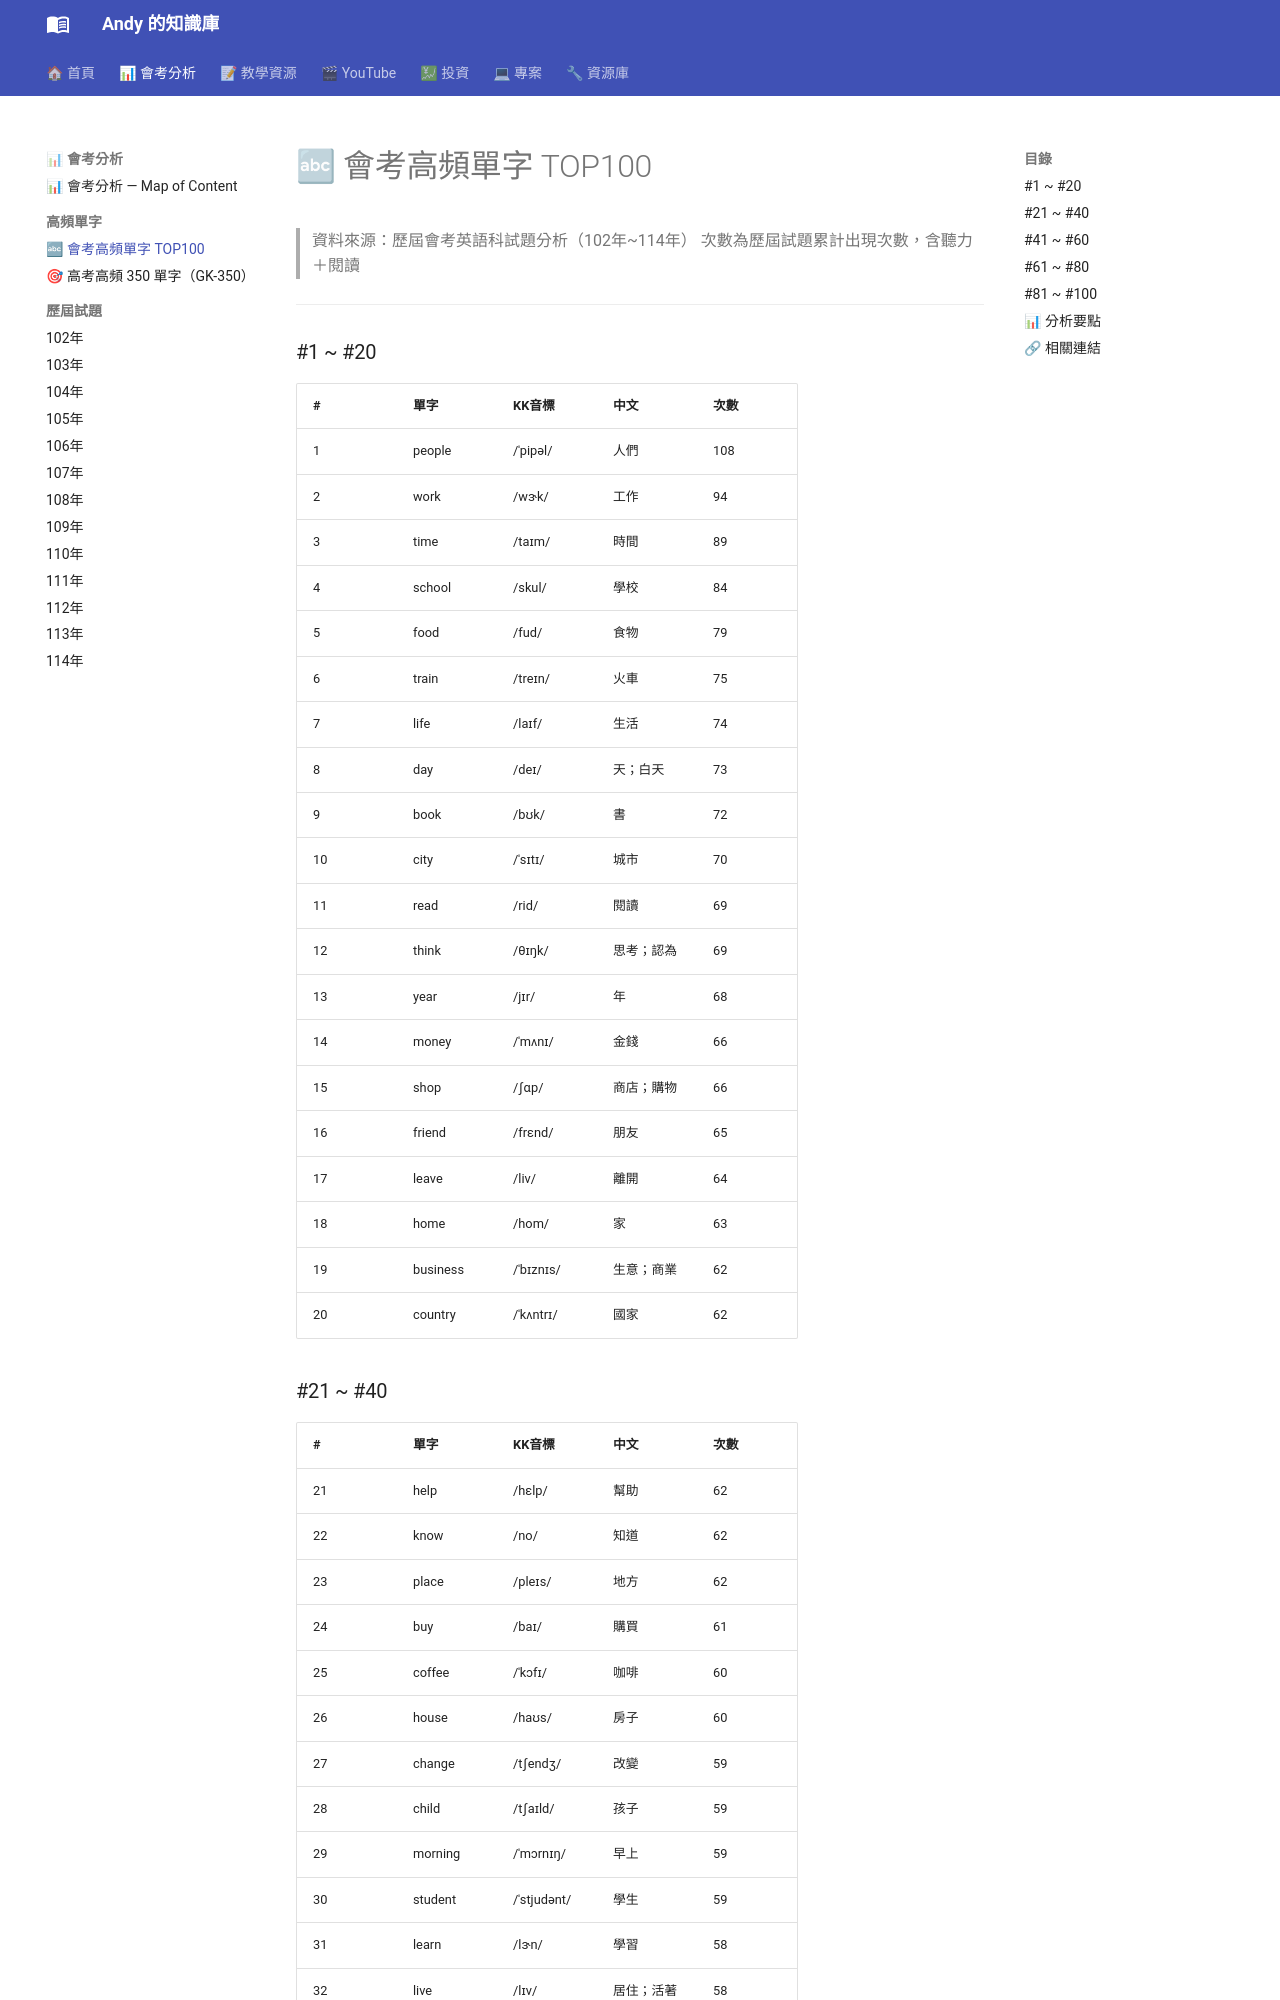

repository: andyjunyi/knowledge-base · page: 03 - 會考分析/高頻單字/會考高頻單字TOP100/index.html · generator: mkdocs

---
tags: [會考, 單字, 高頻]
created: 2026-06-04
updated: 2026-06-12
---

# 🔤 會考高頻單字 TOP100

> 資料來源：歷屆會考英語科試題分析（102年~114年）
> 次數為歷屆試題累計出現次數，含聽力＋閱讀

---

### #1 ~ #20

| # | 單字 | KK音標 | 中文 | 次數 |
|---|------|--------|------|------|
| 1 | people | /ˈpipəl/ | 人們 | 108 |
| 2 | work | /wɝk/ | 工作 | 94 |
| 3 | time | /taɪm/ | 時間 | 89 |
| 4 | school | /skul/ | 學校 | 84 |
| 5 | food | /fud/ | 食物 | 79 |
| 6 | train | /treɪn/ | 火車 | 75 |
| 7 | life | /laɪf/ | 生活 | 74 |
| 8 | day | /deɪ/ | 天；白天 | 73 |
| 9 | book | /bʊk/ | 書 | 72 |
| 10 | city | /ˈsɪtɪ/ | 城市 | 70 |
| 11 | read | /rid/ | 閱讀 | 69 |
| 12 | think | /θɪŋk/ | 思考；認為 | 69 |
| 13 | year | /jɪr/ | 年 | 68 |
| 14 | money | /ˈmʌnɪ/ | 金錢 | 66 |
| 15 | shop | /ʃɑp/ | 商店；購物 | 66 |
| 16 | friend | /frɛnd/ | 朋友 | 65 |
| 17 | leave | /liv/ | 離開 | 64 |
| 18 | home | /hom/ | 家 | 63 |
| 19 | business | /ˈbɪznɪs/ | 生意；商業 | 62 |
| 20 | country | /ˈkʌntrɪ/ | 國家 | 62 |
